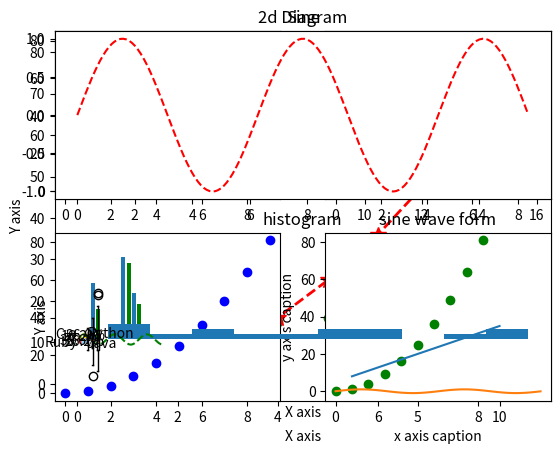

Write the Python code that produced this figure.
import matplotlib.pyplot as plt

%matplotlib inline

import numpy as np

## Simple Examples

x=np.arange(0,10)
y=np.arange(11,21)

a=np.arange(40,50)
b=np.arange(50,60)

##plotting using matplotlib 

##plt scatter

plt.scatter(x,y,c='g')
plt.xlabel('X axis')
plt.ylabel('Y axis')
plt.title('Graph in 2D')
plt.savefig('Test.png')


y=x*x

## plt plot

plt.plot(x,y,'r*',linestyle='dashed',linewidth=2, markersize=12)
plt.xlabel('X axis')
plt.ylabel('Y axis')
plt.title('2d Diagram')

## Creating Subplots

plt.subplot(2,2,1)
plt.plot(x,y,'r--')
plt.subplot(2,2,2)
plt.plot(x,y,'g*--')
plt.subplot(2,2,3)
plt.plot(x,y,'bo')
plt.subplot(2,2,4)
plt.plot(x,y,'go')

x = np.arange(1,11) 
y = 3 * x + 5 
plt.title("Matplotlib demo") 
plt.xlabel("x axis caption") 
plt.ylabel("y axis caption") 
plt.plot(x,y) 


np.pi

# Compute the x and y coordinates for points on a sine curve 
x = np.arange(0, 4 * np.pi, 0.1) 
y = np.sin(x) 
plt.title("sine wave form") 

# Plot the points using matplotlib 
plt.plot(x, y) 
plt.show() 

#Subplot()
# Compute the x and y coordinates for points on sine and cosine curves 
x = np.arange(0, 5 * np.pi, 0.1) 
y_sin = np.sin(x) 
y_cos = np.cos(x)  
   
# Set up a subplot grid that has height 2 and width 1, 
# and set the first such subplot as active. 
plt.subplot(2, 1, 1)
   
# Make the first plot 
plt.plot(x, y_sin,'r--') 
plt.title('Sine')  
   
# Set the second subplot as active, and make the second plot. 
plt.subplot(2, 1, 2) 
plt.plot(x, y_cos,'g--') 
plt.title('Cosine')  
   
# Show the figure. 
plt.show()

## Bar plot

x = [2,8,10] 
y = [11,16,9]  

x2 = [3,9,11] 
y2 = [6,15,7] 
plt.bar(x, y) 
plt.bar(x2, y2, color = 'g') 
plt.title('Bar graph') 
plt.ylabel('Y axis') 
plt.xlabel('X axis')  

a = np.array([22,87,5,43,56,73,55,54,11,20,51,5,79,31,27]) 
plt.hist(a) 
plt.title("histogram") 
plt.show()

data = [np.random.normal(0, std, 100) for std in range(1, 4)]

# rectangular box plot
plt.boxplot(data,vert=True,patch_artist=False); 

data

# Data to plot
labels = 'Python', 'C++', 'Ruby', 'Java'
sizes = [215, 130, 245, 210]
colors = ['gold', 'yellowgreen', 'lightcoral', 'lightskyblue']
explode = (0.4, 0, 0, 0)  # explode 1st slice

# Plot
plt.pie(sizes, explode=explode, labels=labels, colors=colors,autopct='%1.1f%%', shadow=False)

plt.axis('equal')
plt.show()

